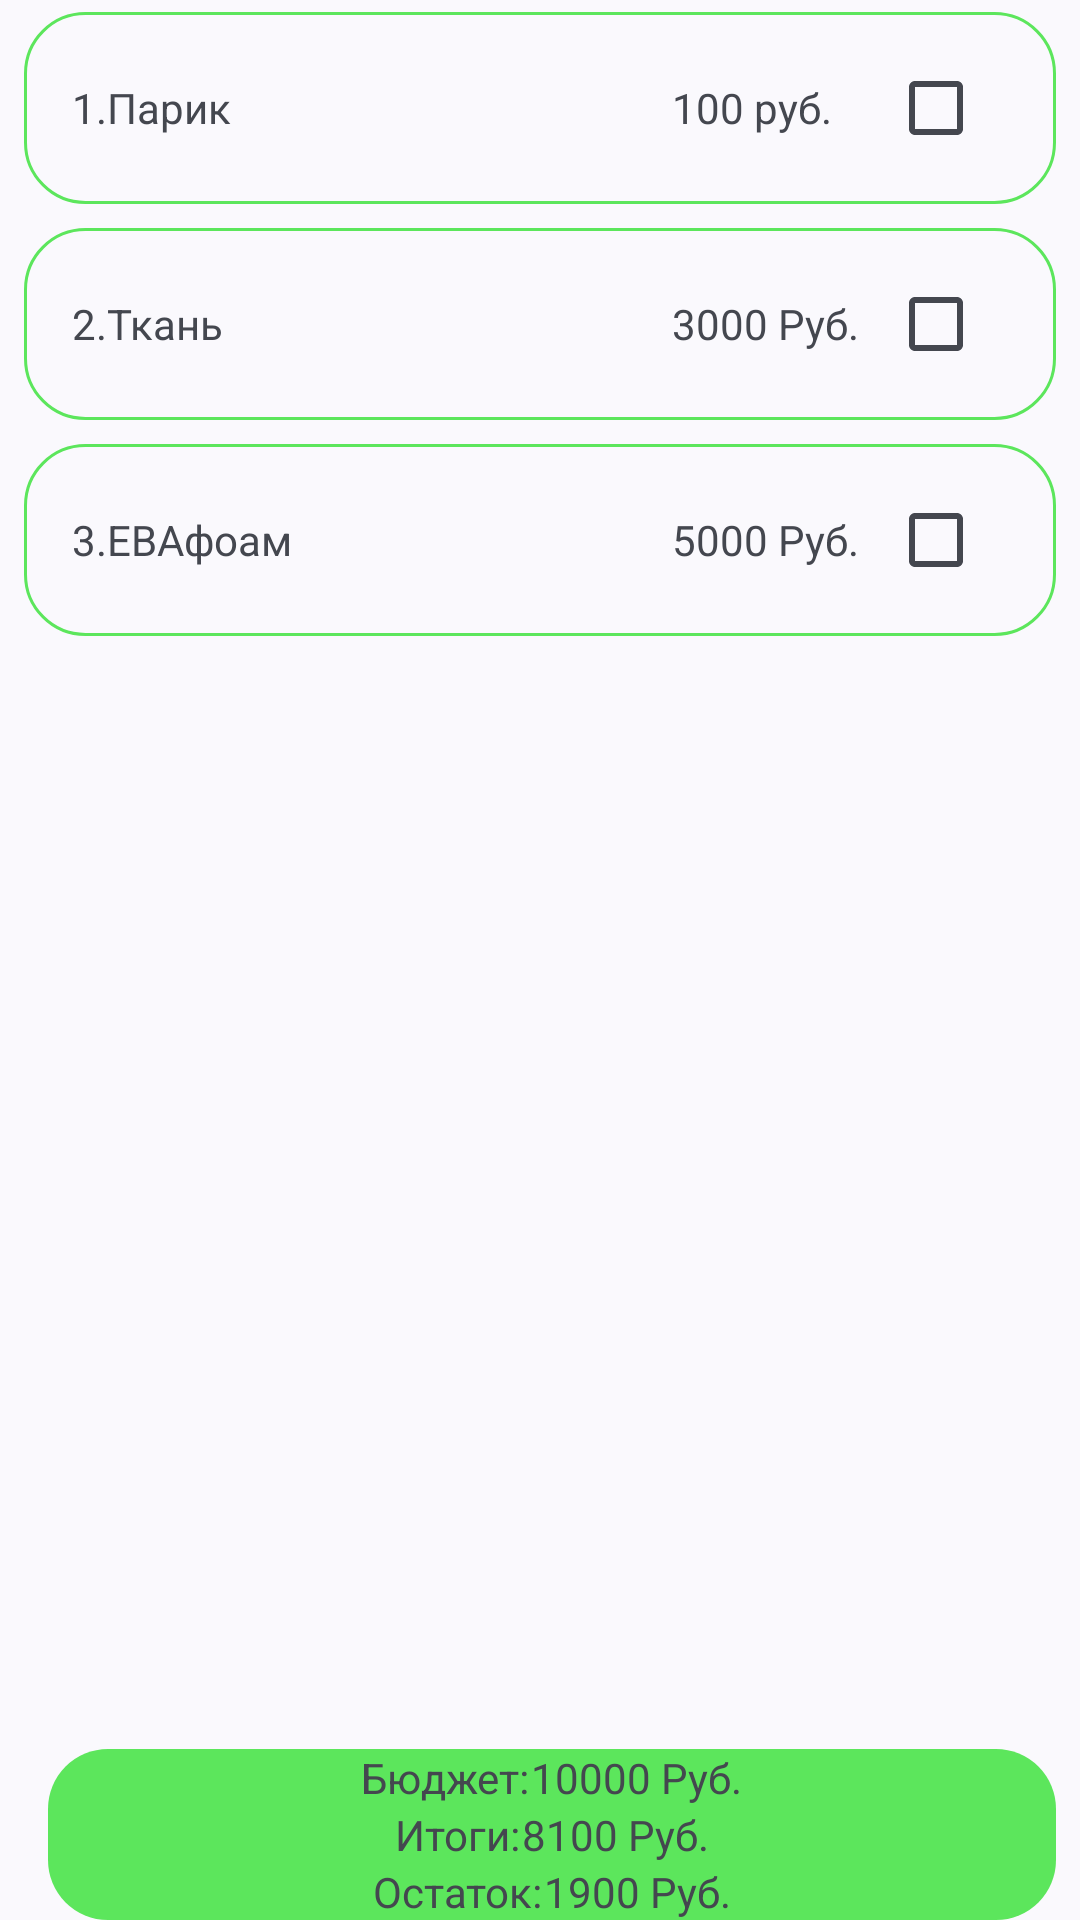

Here is an Android app screen rendered from its layout file. Give the layout XML and the strings, colors and styles it references.
<!-- AndroidManifest.xml: application theme Theme.TestRecycle -->
<!-- res/layout/fragment_money.xml -->
<?xml version="1.0" encoding="utf-8"?>
<androidx.constraintlayout.widget.ConstraintLayout xmlns:android="http://schemas.android.com/apk/res/android"
    xmlns:app="http://schemas.android.com/apk/res-auto"
    xmlns:tools="http://schemas.android.com/tools"
    android:layout_width="match_parent"
    android:id="@+id/money"
    android:layout_height="match_parent">

    <LinearLayout
        android:id="@+id/linearLayout2"
        android:layout_width="match_parent"
        android:layout_height="wrap_content"
        android:layout_marginStart="16dp"
        android:layout_marginEnd="8dp"
        android:background="@drawable/dark_bg"
        android:orientation="vertical"

        android:paddingHorizontal="8sp"
        app:layout_constraintBottom_toBottomOf="parent"
        app:layout_constraintEnd_toEndOf="parent"
        app:layout_constraintHorizontal_bias="1.0"
        app:layout_constraintStart_toStartOf="parent">

        <LinearLayout
            android:layout_width="match_parent"
            android:layout_height="match_parent"
            android:layout_weight="1"
            android:layout_gravity="center"
            android:gravity="center"
            android:orientation="horizontal">

            <TextView
                android:id="@+id/textView20"
                android:layout_width="wrap_content"
                android:layout_height="wrap_content"
                android:text="Бюджет:" />

            <TextView
                android:id="@+id/textView21"
                android:layout_width="wrap_content"
                android:layout_height="wrap_content"
                android:text="10000 Руб."
                android:textAlignment="textEnd" />
        </LinearLayout>

        <LinearLayout
            android:layout_width="match_parent"
            android:layout_height="match_parent"
            android:layout_weight="1"
            android:gravity="center"
            android:orientation="horizontal">

            <TextView
                android:id="@+id/textView19"
                android:layout_width="wrap_content"
                android:layout_height="wrap_content"
                android:text="Итоги:" />

            <TextView
                android:id="@+id/textView6"
                android:layout_width="wrap_content"
                android:layout_height="wrap_content"
                android:text="8100 Руб."
                android:textAlignment="textEnd" />

        </LinearLayout>

        <LinearLayout
            android:id="@+id/linearLayout"
            android:layout_width="match_parent"
            android:layout_height="wrap_content"
            android:gravity="center"
            android:orientation="horizontal">

            <TextView
                android:id="@+id/textView3"
                android:layout_width="wrap_content"
                android:layout_height="wrap_content"
                android:text="Остаток:" />

            <TextView
                android:id="@+id/textView4"
                android:layout_width="wrap_content"
                android:layout_height="wrap_content"
                android:text="1900 Руб."
                android:textAlignment="textEnd" />

        </LinearLayout>

    </LinearLayout>

    <ScrollView
        android:layout_width="match_parent"
        android:layout_height="0dp"
        android:layout_marginStart="8dp"
        android:layout_marginEnd="8dp"
        app:layout_constraintBottom_toTopOf="@+id/linearLayout2"
        app:layout_constraintEnd_toEndOf="parent"
        app:layout_constraintStart_toStartOf="parent"
        app:layout_constraintTop_toTopOf="parent">

        <LinearLayout
            android:layout_width="match_parent"
            android:layout_height="wrap_content"
            android:orientation="vertical">

            <LinearLayout
                android:layout_width="match_parent"
                android:layout_height="match_parent"
                android:layout_marginVertical="4sp"
                android:background="@drawable/banner_bg"
                android:orientation="horizontal"
                android:padding="8sp">

                <TextView
                    android:id="@+id/textView8"
                    android:layout_width="wrap_content"
                    android:layout_height="wrap_content"
                    android:layout_marginLeft="8sp"
                    android:text="1." />

                <TextView
                    android:id="@+id/textView9"
                    android:layout_width="wrap_content"
                    android:layout_height="wrap_content"
                    android:layout_weight="1"
                    android:text="Парик" />

                <TextView
                    android:id="@+id/textView10"
                    android:layout_width="72dp"
                    android:layout_height="wrap_content"
                    android:text="100 руб." />

                <CheckBox
                    android:id="@+id/checkBox"
                    android:layout_width="wrap_content"
                    android:layout_height="wrap_content" />
            </LinearLayout>

            <LinearLayout
                android:layout_width="match_parent"
                android:layout_height="match_parent"
                android:layout_marginVertical="4sp"
                android:background="@drawable/banner_bg"
                android:orientation="horizontal"
                android:padding="8sp">

                <TextView
                    android:id="@+id/textView11"
                    android:layout_width="wrap_content"
                    android:layout_height="wrap_content"
                    android:layout_marginLeft="8sp"
                    android:text="2." />

                <TextView
                    android:id="@+id/textView12"
                    android:layout_width="wrap_content"
                    android:layout_height="wrap_content"
                    android:layout_weight="1"
                    android:text="Ткань" />

                <TextView
                    android:id="@+id/textView13"
                    android:layout_width="72dp"
                    android:layout_height="wrap_content"
                    android:text="3000 Руб." />

                <CheckBox
                    android:id="@+id/checkBox2"
                    android:layout_width="wrap_content"
                    android:layout_height="wrap_content" />

            </LinearLayout>

            <LinearLayout
                android:layout_width="match_parent"
                android:layout_height="match_parent"
                android:layout_marginVertical="4sp"
                android:background="@drawable/banner_bg"
                android:orientation="horizontal"
                android:padding="8sp">

                <TextView
                    android:id="@+id/textView14"
                    android:layout_width="wrap_content"
                    android:layout_height="wrap_content"
                    android:layout_marginLeft="8sp"
                    android:text="3." />

                <TextView
                    android:id="@+id/textView15"
                    android:layout_width="wrap_content"
                    android:layout_height="wrap_content"
                    android:layout_weight="1"
                    android:text="ЕВАфоам" />

                <TextView
                    android:id="@+id/textView16"
                    android:layout_width="72dp"
                    android:layout_height="wrap_content"
                    android:text="5000 Руб." />

                <CheckBox
                    android:id="@+id/checkBox3"
                    android:layout_width="wrap_content"
                    android:layout_height="wrap_content" />
            </LinearLayout>
        </LinearLayout>
    </ScrollView>
</androidx.constraintlayout.widget.ConstraintLayout>
<!-- resources referenced by this layout -->
<resources>
  <!-- drawable banner_bg (drawable) -->
  <?xml version="1.0" encoding="utf-8"?>
  <selector xmlns:android="http://schemas.android.com/apk/res/android">
  <item>
      <shape android:shape="rectangle">
          <stroke android:color="@color/dark_green" android:width="1dp"/>
          <corners android:radius="20dp"/>
  
      </shape>
  </item>
  </selector>
  <!-- drawable dark_bg (drawable) -->
  <?xml version="1.0" encoding="utf-8"?>
  <selector xmlns:android="http://schemas.android.com/apk/res/android">
  <item>
      <shape android:shape="rectangle">
          <solid android:color="@color/dark_green">
          </solid>
          <corners android:radius="20dp">
          </corners>
      </shape>
  </item>
  </selector>
  <style name="Theme.TestRecycle" parent="Base.Theme.TestRecycle" />
  <color name="dark_green">#5ce65c</color>
  <style name="Base.Theme.TestRecycle" parent="Theme.Material3.DynamicColors.DayNight">
          
          
          <item name="android:statusBarColor">@color/dark_green</item>
      </style>
</resources>
